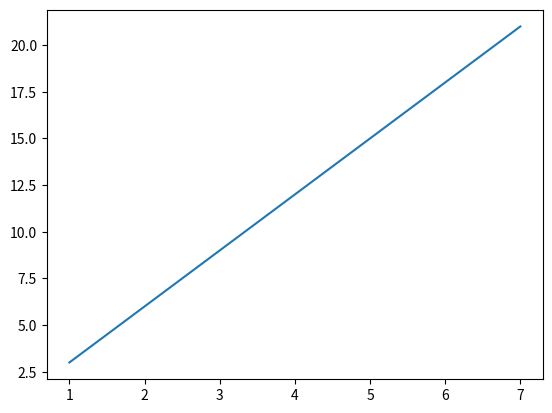

Source code (Python):
import matplotlib.pyplot as plt
import numpy as np

x = np.array([1,3,5,7])
y = np.multiply(x, 3)
plt.plot(x, y)
plt.show()